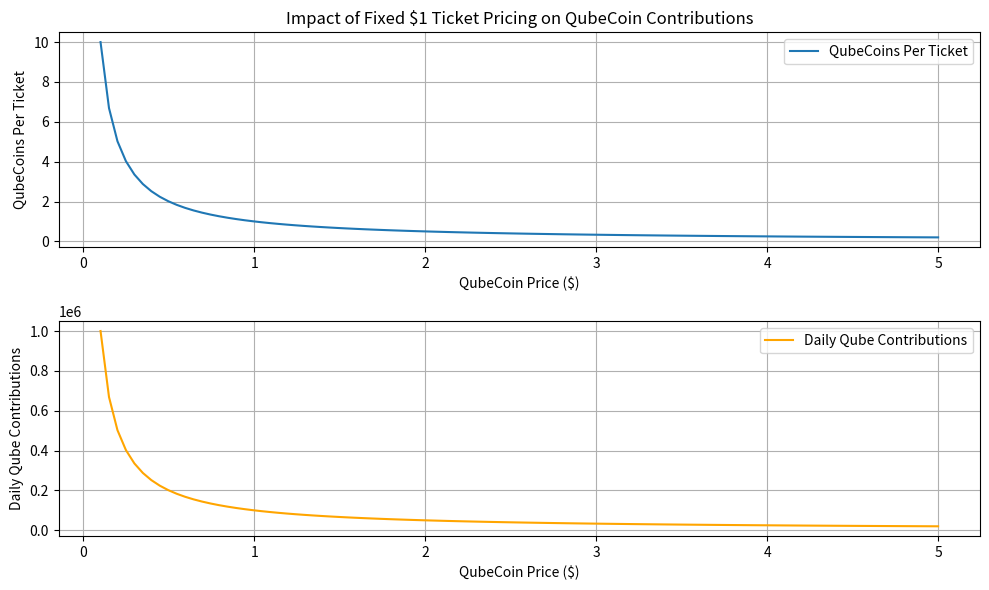

The script that saved this image: (Note: this script raises an exception after producing the figure.)
import numpy as np
import pandas as pd
import matplotlib.pyplot as plt

# Parameters for simulations
total_days = 365 * 5  # 5 years
daily_ticket_sales = 10000  # Initial daily ticket sales
daily_growth_rate = 1.02  # 2% daily growth
total_pool = 16000000  # Initial pool size (Qube)
reward_scaling = [
    (15000000, 0.6),  # >15M Qube: 60% scaling
    (10000000, 0.4),  # 10M-15M Qube: 40% scaling
    (5000000, 0.2),   # 5M-10M Qube: 20% scaling
    (0, 0.1),         # <5M Qube: 10% scaling
]
daily_reward_cap = 0.001  # Cap as 0.1% of remaining pool
penalty_rate = 0.1  # Penalty rate for early withdrawals

# Initialize variables
remaining_pool = total_pool
daily_rewards = []
daily_prices = []
daily_penalties = []
prices = [1.0]  # Start at $1.0 per Qube

# for day in range(total_days):
#     # Adjust ticket sales
#     if day > 0:
#         daily_ticket_sales = min(daily_ticket_sales * daily_growth_rate, 100000)  # Cap ticket sales at 100,000

#     # Calculate scaling factor
#     scaling_factor = next((factor for threshold, factor in reward_scaling if remaining_pool > threshold), 0.0)

#     # Calculate daily reward
#     daily_reward = scaling_factor * min(daily_ticket_sales, remaining_pool * daily_reward_cap)

#     # Apply penalty contributions
#     penalty_contribution = penalty_rate * daily_reward
#     remaining_pool += penalty_contribution

#     # Update pool
#     remaining_pool -= daily_reward
#     remaining_pool = max(0, remaining_pool)  # Ensure pool doesn't go negative

#     # Update price based on pool scarcity
#     price = prices[-1] * (1 + (1 - remaining_pool / total_pool))
#     prices.append(price)

#     # Record daily stats
#     daily_rewards.append(daily_reward)
#     daily_prices.append(price)
#     daily_penalties.append(penalty_contribution)

# # Create a DataFrame for results
# simulation_results = pd.DataFrame({
#     'Day': np.arange(1, total_days + 1),
#     'Remaining Pool (Qube)': np.linspace(total_pool, remaining_pool, total_days),
#     'Daily Ticket Sales': np.full(total_days, daily_ticket_sales),
#     'Daily Rewards Paid': daily_rewards,
#     'Qube Price ($)': daily_prices,
#     'Penalty Contributions': daily_penalties
# })

# # Save the results
# simulation_results.to_csv("qube_simulation_results.csv", index=False)

# # Visualization
# plt.figure(figsize=(10, 6))
# plt.plot(simulation_results['Day'], simulation_results['Qube Price ($)'], label='Qube Price ($)')
# plt.xlabel('Day')
# plt.ylabel('Qube Price ($)')
# plt.title('Qube Price Dynamics Over 5 Years')
# plt.legend()
# plt.grid()
# plt.savefig('qube_price_projection.png')
# plt.show()

# plt.figure(figsize=(10, 6))
# plt.plot(simulation_results['Day'], simulation_results['Remaining Pool (Qube)'], label='Remaining Pool (Qube)')
# plt.xlabel('Day')
# plt.ylabel('Remaining Pool (Qube)')
# plt.title('Reward Pool Sustainability Over 5 Years')
# plt.legend()
# plt.grid()
# plt.savefig('reward_pool_sustainability.png')
# plt.show()

# plt.figure(figsize=(10, 6))
# plt.plot(simulation_results['Day'], simulation_results['Penalty Contributions'], label='Penalty Contributions')
# plt.xlabel('Day')
# plt.ylabel('Penalty Contributions (Qube)')
# plt.title('Cumulative Penalty Contributions Over 5 Years')
# plt.legend()
# plt.grid()
# plt.savefig('penalty_impact.png')
# plt.show()

# plt.figure(figsize=(10, 6))
# plt.plot(simulation_results['Day'], simulation_results['Daily Rewards Paid'], label='Daily Rewards Paid (Qube)')
# plt.xlabel('Day')
# plt.ylabel('Daily Rewards Paid (Qube)')
# plt.title('Reward Distribution Over 5 Years')
# plt.legend()
# plt.grid()
# plt.savefig('reward_distribution.png')
# plt.show()

# Simulation parameters
qube_prices = np.linspace(0.1, 5, 100)  # Simulating QubeCoin prices from $0.1 to $5
ticket_price_usd = 1.0  # Fixed ticket price in USD
daily_ticket_sales = 100000  # Daily tickets sold

# Calculate QubeCoin contributions
qube_contributions_per_ticket = ticket_price_usd / qube_prices
daily_qube_contributions = daily_ticket_sales * qube_contributions_per_ticket


# Save the simulation results to a file for documentation
file_path = "./figures/QubeCoin_Contributions_Simulation.png"

# Save the figure
plt.figure(figsize=(10, 6))

# Qube contributions per ticket
plt.subplot(2, 1, 1)
plt.plot(qube_prices, qube_contributions_per_ticket, label="QubeCoins Per Ticket")
plt.title("Impact of Fixed $1 Ticket Pricing on QubeCoin Contributions")
plt.xlabel("QubeCoin Price ($)")
plt.ylabel("QubeCoins Per Ticket")
plt.grid(True)
plt.legend()

# Daily Qube contributions
plt.subplot(2, 1, 2)
plt.plot(qube_prices, daily_qube_contributions, label="Daily Qube Contributions", color="orange")
plt.xlabel("QubeCoin Price ($)")
plt.ylabel("Daily Qube Contributions")
plt.grid(True)
plt.legend()

plt.tight_layout()
plt.savefig(file_path)

